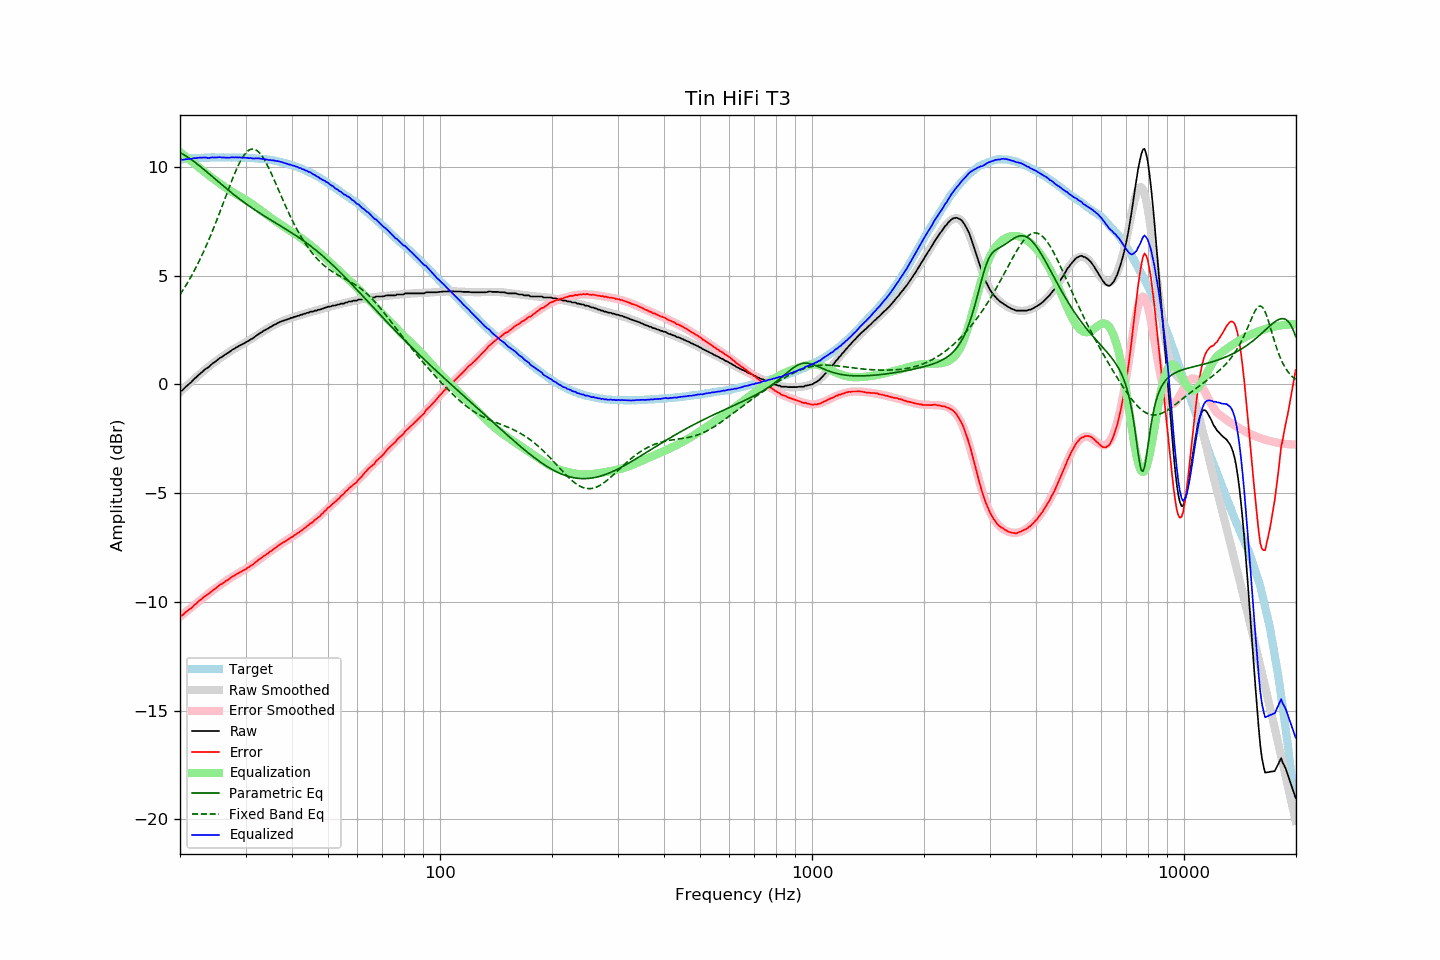

Data behind this chart, as committed beside it:
frequency, raw, error, smoothed, error_smoothed, equalization, parametric_eq, fixed_band_eq, equalized_raw, equalized_smoothed, target
20.00, -0.30, -10.63, -0.35, -10.69, 10.69, 10.66, 4.13, 10.39, 10.33, 10.33
20.20, -0.30, -10.64, -0.28, -10.63, 10.63, 10.62, 4.24, 10.33, 10.34, 10.34
20.40, -0.24, -10.59, -0.21, -10.57, 10.57, 10.58, 4.35, 10.33, 10.35, 10.35
20.61, -0.16, -10.52, -0.15, -10.51, 10.51, 10.53, 4.47, 10.35, 10.36, 10.36
20.81, -0.09, -10.45, -0.08, -10.44, 10.44, 10.49, 4.59, 10.36, 10.37, 10.36
21.02, -0.03, -10.40, -0.01, -10.38, 10.38, 10.44, 4.71, 10.36, 10.37, 10.37
21.23, 0.04, -10.33, 0.06, -10.32, 10.32, 10.39, 4.84, 10.37, 10.38, 10.38
21.44, 0.10, -10.29, 0.12, -10.26, 10.26, 10.34, 4.97, 10.37, 10.39, 10.40
21.66, 0.18, -10.21, 0.19, -10.20, 10.20, 10.29, 5.11, 10.39, 10.39, 10.40
21.87, 0.26, -10.14, 0.26, -10.14, 10.14, 10.23, 5.24, 10.41, 10.40, 10.41
22.09, 0.31, -10.09, 0.32, -10.08, 10.08, 10.17, 5.39, 10.40, 10.40, 10.40
22.31, 0.39, -10.02, 0.38, -10.03, 10.03, 10.12, 5.53, 10.42, 10.41, 10.41
22.54, 0.46, -9.95, 0.45, -9.96, 9.96, 10.06, 5.68, 10.42, 10.41, 10.41
22.76, 0.52, -9.90, 0.52, -9.90, 9.90, 10.00, 5.83, 10.42, 10.42, 10.42
22.99, 0.58, -9.84, 0.58, -9.84, 9.84, 9.94, 5.99, 10.43, 10.42, 10.42
23.22, 0.65, -9.77, 0.64, -9.78, 9.78, 9.87, 6.15, 10.44, 10.43, 10.42
23.45, 0.71, -9.71, 0.71, -9.72, 9.72, 9.81, 6.32, 10.44, 10.43, 10.43
23.69, 0.75, -9.67, 0.77, -9.66, 9.66, 9.75, 6.49, 10.42, 10.43, 10.43
23.92, 0.80, -9.62, 0.82, -9.61, 9.61, 9.69, 6.66, 10.41, 10.43, 10.42
24.16, 0.87, -9.56, 0.88, -9.55, 9.55, 9.62, 6.84, 10.43, 10.43, 10.43
24.40, 0.94, -9.50, 0.94, -9.50, 9.50, 9.56, 7.02, 10.44, 10.43, 10.44
24.65, 0.99, -9.45, 0.99, -9.44, 9.44, 9.50, 7.20, 10.43, 10.44, 10.44
24.89, 1.04, -9.39, 1.05, -9.39, 9.39, 9.43, 7.39, 10.43, 10.44, 10.44
25.14, 1.10, -9.33, 1.10, -9.33, 9.33, 9.37, 7.58, 10.44, 10.44, 10.44
25.39, 1.16, -9.27, 1.16, -9.28, 9.28, 9.31, 7.77, 10.45, 10.44, 10.43
25.65, 1.22, -9.21, 1.21, -9.23, 9.23, 9.24, 7.96, 10.45, 10.44, 10.43
25.91, 1.25, -9.18, 1.26, -9.17, 9.17, 9.18, 8.16, 10.43, 10.44, 10.43
26.16, 1.31, -9.12, 1.31, -9.12, 9.12, 9.12, 8.36, 10.44, 10.44, 10.44
26.43, 1.36, -9.07, 1.37, -9.07, 9.07, 9.06, 8.55, 10.43, 10.44, 10.44
26.69, 1.41, -9.02, 1.42, -9.02, 9.02, 9.00, 8.75, 10.43, 10.43, 10.43
26.96, 1.45, -8.98, 1.46, -8.97, 8.97, 8.93, 8.95, 10.42, 10.43, 10.43
27.23, 1.50, -8.93, 1.51, -8.92, 8.92, 8.87, 9.14, 10.43, 10.43, 10.43
27.50, 1.56, -8.86, 1.56, -8.88, 8.88, 8.81, 9.33, 10.44, 10.43, 10.43
27.77, 1.61, -8.82, 1.60, -8.83, 8.83, 8.76, 9.52, 10.45, 10.43, 10.44
28.05, 1.64, -8.79, 1.65, -8.79, 8.79, 8.70, 9.69, 10.43, 10.43, 10.43
28.33, 1.70, -8.73, 1.69, -8.74, 8.74, 8.64, 9.87, 10.45, 10.43, 10.43
28.62, 1.73, -8.69, 1.73, -8.70, 8.70, 8.58, 10.03, 10.43, 10.43, 10.43
28.90, 1.78, -8.65, 1.77, -8.66, 8.66, 8.53, 10.18, 10.44, 10.43, 10.43
29.19, 1.81, -8.62, 1.81, -8.61, 8.61, 8.47, 10.32, 10.43, 10.43, 10.43
29.48, 1.85, -8.57, 1.86, -8.57, 8.57, 8.42, 10.45, 10.42, 10.43, 10.43
29.78, 1.89, -8.53, 1.90, -8.53, 8.53, 8.36, 10.55, 10.42, 10.42, 10.42
30.08, 1.93, -8.50, 1.94, -8.48, 8.48, 8.31, 10.65, 10.41, 10.42, 10.43
30.38, 1.98, -8.43, 1.98, -8.43, 8.43, 8.26, 10.72, 10.42, 10.42, 10.42
30.68, 2.01, -8.40, 2.03, -8.39, 8.39, 8.20, 10.78, 10.40, 10.41, 10.41
30.99, 2.07, -8.34, 2.07, -8.34, 8.34, 8.15, 10.81, 10.41, 10.41, 10.41
31.30, 2.10, -8.30, 2.12, -8.29, 8.29, 8.10, 10.82, 10.39, 10.41, 10.41
31.61, 2.15, -8.25, 2.17, -8.23, 8.23, 8.05, 10.82, 10.39, 10.40, 10.40
31.93, 2.21, -8.17, 2.21, -8.18, 8.18, 8.00, 10.79, 10.39, 10.39, 10.39
32.24, 2.26, -8.13, 2.26, -8.13, 8.13, 7.95, 10.75, 10.39, 10.39, 10.39
32.57, 2.32, -8.05, 2.31, -8.07, 8.07, 7.91, 10.68, 10.40, 10.38, 10.38
32.89, 2.36, -8.01, 2.36, -8.02, 8.02, 7.86, 10.60, 10.38, 10.38, 10.37
33.22, 2.40, -7.96, 2.40, -7.96, 7.96, 7.81, 10.50, 10.37, 10.37, 10.37
33.55, 2.46, -7.90, 2.45, -7.91, 7.91, 7.76, 10.39, 10.37, 10.36, 10.36
33.89, 2.49, -7.86, 2.50, -7.86, 7.86, 7.72, 10.26, 10.35, 10.35, 10.36
34.23, 2.54, -7.80, 2.54, -7.80, 7.80, 7.67, 10.13, 10.34, 10.34, 10.34
34.57, 2.57, -7.76, 2.59, -7.75, 7.75, 7.63, 9.98, 10.32, 10.33, 10.34
34.92, 2.63, -7.69, 2.63, -7.69, 7.69, 7.58, 9.83, 10.32, 10.32, 10.32
35.27, 2.66, -7.66, 2.67, -7.64, 7.64, 7.54, 9.67, 10.30, 10.31, 10.32
35.62, 2.71, -7.58, 2.71, -7.59, 7.59, 7.49, 9.50, 10.30, 10.30, 10.30
35.97, 2.75, -7.53, 2.75, -7.54, 7.54, 7.45, 9.33, 10.29, 10.28, 10.29
... 635 more rows
